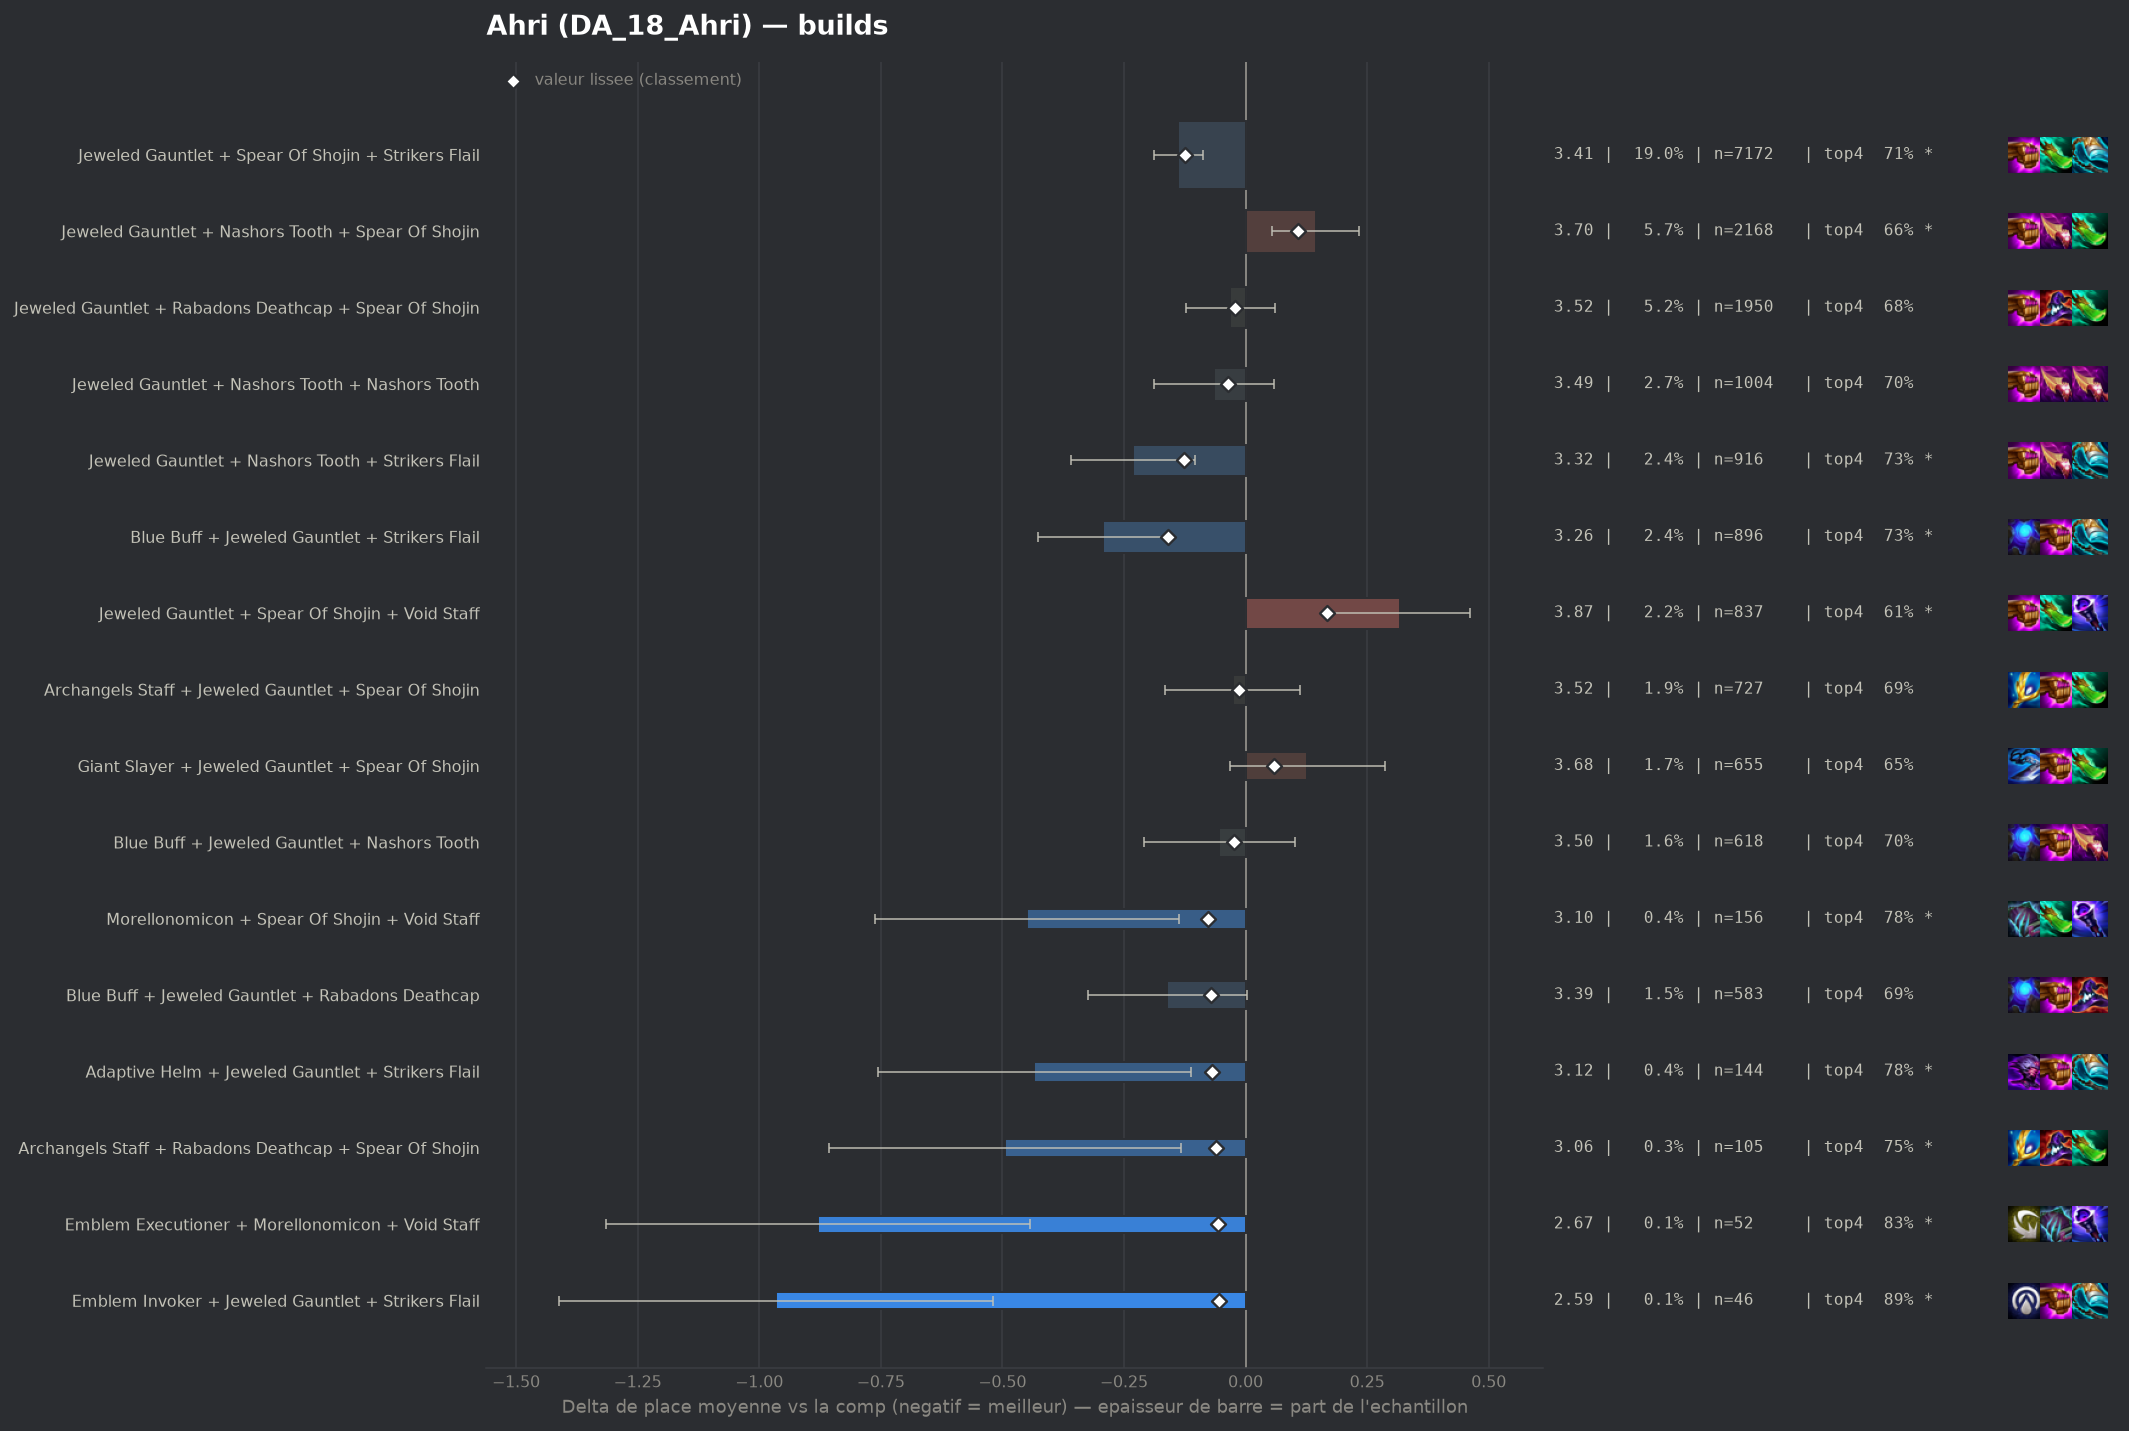

Data behind this chart, as committed beside it:
group, label, n, share, avg_place, shrunk_avg, score, d_avg, d_avg_pess, impact, d_top4, win, top2, top4, sd, z, p, significant
populaire, Blue Buff + Jeweled Gauntlet + Strikers …, 896, 0.02373, 3.259, 3.393, -0.159, -0.293, -0.16, 0.0038, 0.0511, 0.2455, 0.4453, 0.7321, 2.006, -4.32, 2e-05, True
populaire, Jeweled Gauntlet + Nashors Tooth + Strik…, 916, 0.02426, 3.321, 3.425, -0.127, -0.231, -0.103, 0.0031, 0.0471, 0.214, 0.4367, 0.7282, 1.958, -3.52, 0.00042, True
populaire, Jeweled Gauntlet + Spear Of Shojin + Str…, 7172, 0.19, 3.414, 3.427, -0.125, -0.138, -0.087, 0.0238, 0.0243, 0.2185, 0.4087, 0.7054, 2.018, -5.32, 0.0, True
pepite, Morellonomicon + Spear Of Shojin + Void …, 156, 0.004132, 3.103, 3.475, -0.077, -0.449, -0.137, 0.0003, 0.0946, 0.2372, 0.5064, 0.7756, 1.988, -2.82, 0.00484, True
pepite, Blue Buff + Jeweled Gauntlet + Rabadons …, 583, 0.01544, 3.391, 3.482, -0.07, -0.161, 0.0, 0.0011, 0.0136, 0.2196, 0.4065, 0.6947, 1.986, -1.94, 0.05236, False
pepite, Adaptive Helm + Jeweled Gauntlet + Strik…, 144, 0.003814, 3.118, 3.482, -0.069, -0.434, -0.113, 0.0003, 0.0967, 0.2639, 0.4583, 0.7778, 1.96, -2.65, 0.00802, True
pepite, Archangels Staff + Rabadons Deathcap + S…, 105, 0.002781, 3.057, 3.492, -0.06, -0.495, -0.132, 0.0002, 0.0713, 0.2667, 0.5048, 0.7524, 1.891, -2.68, 0.00745, True
pepite, Emblem Executioner + Morellonomicon + Vo…, 52, 0.001377, 2.673, 3.495, -0.057, -0.879, -0.443, 0.0001, 0.1459, 0.2692, 0.5962, 0.8269, 1.602, -3.95, 8e-05, True
pepite, Emblem Invoker + Jeweled Gauntlet + Stri…, 46, 0.001218, 2.587, 3.497, -0.055, -0.965, -0.519, 0.0001, 0.2102, 0.3043, 0.5217, 0.8913, 1.54, -4.24, 2e-05, True
, Jeweled Gauntlet Radiant + Spear Of Shoj…, 117, 0.003099, 3.154, 3.499, -0.053, -0.398, -0.06, 0.0002, 0.0796, 0.1966, 0.4701, 0.7607, 1.861, -2.31, 0.02092, False
, Emblem Executioner + Nashors Tooth + Rab…, 97, 0.002569, 3.103, 3.501, -0.051, -0.449, -0.061, 0.0001, 0.0509, 0.2577, 0.4948, 0.732, 1.945, -2.27, 0.02324, False
, Blue Buff + Morellonomicon + Void Staff, 46, 0.001218, 2.783, 3.508, -0.044, -0.769, -0.269, 0.0001, 0.145, 0.3043, 0.5435, 0.8261, 1.731, -3.01, 0.0026, True
, Emblem Executioner + Nashors Tooth + Str…, 93, 0.002463, 3.161, 3.509, -0.043, -0.391, 0.0, 0.0001, 0.0501, 0.2473, 0.5054, 0.7312, 1.996, -1.88, 0.05946, False
, Emblem Executioner + Spear Of Shojin + V…, 53, 0.001404, 2.943, 3.512, -0.04, -0.609, -0.059, 0.0001, 0.1114, 0.3019, 0.566, 0.7925, 2.041, -2.17, 0.03009, False
populaire, Jeweled Gauntlet + Nashors Tooth + Nasho…, 1004, 0.02659, 3.487, 3.515, -0.037, -0.065, 0.0, 0.001, 0.0191, 0.1843, 0.3765, 0.7002, 1.963, -1.03, 0.3017, False
, Blue Buff + Rabadons Deathcap + Spear Of…, 73, 0.001934, 3.137, 3.515, -0.037, -0.415, 0.0, 0.0001, 0.0724, 0.2466, 0.4521, 0.7534, 1.838, -1.93, 0.05404, False
, Emblem Executioner + Nashors Tooth + Spe…, 51, 0.001351, 3.02, 3.518, -0.034, -0.532, 0.0, 0.0, 0.1033, 0.3137, 0.5098, 0.7843, 1.985, -1.91, 0.05567, False
, Blue Buff Radiant + Jeweled Gauntlet + S…, 51, 0.001351, 3.02, 3.518, -0.034, -0.532, -0.047, 0.0, 0.1425, 0.2353, 0.3922, 0.8235, 1.766, -2.15, 0.03146, False
, Red Buff + Spear Of Shojin + Void Staff, 40, 0.00106, 2.9, 3.519, -0.033, -0.652, -0.033, 0.0, 0.1189, 0.275, 0.575, 0.8, 1.997, -2.06, 0.03911, False
, Rabadons Deathcap + Rabadons Deathcap + …, 113, 0.002993, 3.31, 3.52, -0.032, -0.242, 0.0, 0.0001, 0.0446, 0.1593, 0.4159, 0.7257, 1.81, -1.42, 0.1557, False
, Jeweled Gauntlet + Spear Of Shojin + Str…, 95, 0.002516, 3.284, 3.522, -0.03, -0.268, 0.0, 0.0001, 0.0768, 0.2211, 0.4105, 0.7579, 1.956, -1.33, 0.1827, False
, Emblem Executioner + Blue Buff + Jeweled…, 71, 0.001881, 3.197, 3.521, -0.03, -0.355, 0.0, 0.0001, 0.1077, 0.2113, 0.3521, 0.7887, 1.749, -1.71, 0.08788, False
, Rabadons Deathcap + Spear Of Shojin + St…, 215, 0.005695, 3.423, 3.523, -0.029, -0.129, 0.0, 0.0002, 0.0213, 0.186, 0.3767, 0.7023, 1.903, -0.99, 0.323, False
, Hand Of Justice + Jeweled Gauntlet + Spe…, 51, 0.001351, 3.098, 3.523, -0.029, -0.454, 0.0, 0.0, 0.1229, 0.1569, 0.4902, 0.8039, 1.683, -1.92, 0.05439, False
, Blue Buff + Giant Slayer + Jeweled Gaunt…, 192, 0.005086, 3.411, 3.523, -0.028, -0.14, 0.0, 0.0001, 0.0221, 0.2188, 0.401, 0.7031, 1.985, -0.98, 0.3281, False
, Giant Slayer + Rabadons Deathcap + Spear…, 110, 0.002914, 3.345, 3.526, -0.026, -0.206, 0.0, 0.0001, 0.0371, 0.2, 0.3818, 0.7182, 1.885, -1.15, 0.2514, False
, Blue Buff + Rabadons Deathcap + Rabadons…, 45, 0.001192, 3.089, 3.526, -0.026, -0.463, -0.007, 0.0, 0.1189, 0.2, 0.4, 0.8, 1.561, -1.99, 0.04682, False
, Jeweled Gauntlet + Nashors Tooth + Rabad…, 480, 0.01271, 3.487, 3.527, -0.025, -0.064, 0.0, 0.0003, 0.0064, 0.1979, 0.3937, 0.6875, 2.009, -0.7, 0.4852, False
, Hextech Gunblade + Jeweled Gauntlet + Sp…, 232, 0.006145, 3.444, 3.527, -0.025, -0.108, 0.0, 0.0002, 0.0301, 0.2112, 0.3836, 0.7112, 1.993, -0.82, 0.4107, False
populaire, Blue Buff + Jeweled Gauntlet + Nashors T…, 618, 0.01637, 3.498, 3.528, -0.024, -0.054, 0.0, 0.0004, 0.0228, 0.1764, 0.3625, 0.7039, 1.954, -0.68, 0.4994, False
, Eternal Pact + Jeweled Gauntlet + Nashor…, 55, 0.001457, 3.2, 3.528, -0.024, -0.352, 0.0, 0.0, 0.0644, 0.2364, 0.4364, 0.7455, 1.901, -1.37, 0.1702, False
populaire, Jeweled Gauntlet + Rabadons Deathcap + S…, 1950, 0.05165, 3.521, 3.53, -0.022, -0.031, 0.0, 0.0012, 0.0005, 0.2005, 0.3774, 0.6815, 2.026, -0.66, 0.5114, False
, Archangels Staff + Jeweled Gauntlet + St…, 77, 0.00204, 3.312, 3.53, -0.022, -0.24, 0.0, 0.0, 0.0462, 0.2338, 0.4156, 0.7273, 1.949, -1.08, 0.28, False
, Jeweled Gauntlet + Spear Of Shojin Radia…, 84, 0.002225, 3.357, 3.532, -0.02, -0.195, 0.0, 0.0, 0.0451, 0.2262, 0.4048, 0.7262, 1.986, -0.9, 0.3692, False
, Jeweled Gauntlet + Rabadons Deathcap + S…, 71, 0.001881, 3.324, 3.532, -0.02, -0.228, 0.0, 0.0, 0.0232, 0.2817, 0.4507, 0.7042, 2.095, -0.92, 0.3595, False
, Morellonomicon + Rabadons Deathcap + Spe…, 57, 0.00151, 3.263, 3.532, -0.02, -0.289, 0.0, 0.0, 0.0558, 0.193, 0.4035, 0.7368, 1.869, -1.17, 0.2438, False
, Adaptive Helm + Blue Buff + Rabadons Dea…, 42, 0.001112, 3.167, 3.532, -0.02, -0.385, 0.0, 0.0, 0.0808, 0.2143, 0.4048, 0.7619, 1.646, -1.52, 0.1297, False
, Blue Buff + Nashors Tooth + Rabadons Dea…, 47, 0.001245, 3.234, 3.533, -0.019, -0.318, 0.0, 0.0, 0.0423, 0.1702, 0.4681, 0.7234, 1.836, -1.19, 0.2356, False
, Adaptive Helm + Jeweled Gauntlet + Nasho…, 167, 0.004423, 3.455, 3.534, -0.018, -0.097, 0.0, 0.0001, 0.0195, 0.1916, 0.3892, 0.7006, 2.002, -0.62, 0.5329, False
, Emblem Lunar + Jeweled Gauntlet + Spear …, 61, 0.001616, 3.311, 3.534, -0.018, -0.24, 0.0, 0.0, 0.0239, 0.1967, 0.4426, 0.7049, 1.886, -0.99, 0.3199, False
, Archangels Staff + Blue Buff + Rabadons …, 44, 0.001165, 3.227, 3.534, -0.018, -0.325, 0.0, 0.0, 0.0462, 0.2045, 0.4318, 0.7273, 1.807, -1.19, 0.2338, False
, Adaptive Helm + Rabadons Deathcap + Spea…, 50, 0.001324, 3.28, 3.535, -0.017, -0.272, 0.0, 0.0, 0.0989, 0.18, 0.36, 0.78, 1.778, -1.08, 0.2799, False
, Jeweled Gauntlet + Morellonomicon + Nash…, 47, 0.001245, 3.277, 3.536, -0.016, -0.275, 0.0, 0.0, 0.0423, 0.234, 0.4468, 0.7234, 1.965, -0.96, 0.337, False
, Giant Slayer + Spear Of Shojin + Void St…, 41, 0.001086, 3.244, 3.536, -0.016, -0.308, 0.0, 0.0, 0.0506, 0.2683, 0.4146, 0.7317, 2.069, -0.95, 0.3408, False
, Blue Buff + Rabadons Deathcap + Void Sta…, 64, 0.001695, 3.359, 3.537, -0.015, -0.193, 0.0, 0.0, 0.0689, 0.2031, 0.4375, 0.75, 2.018, -0.76, 0.4457, False
populaire, Archangels Staff + Jeweled Gauntlet + Sp…, 727, 0.01926, 3.525, 3.539, -0.013, -0.026, 0.0, 0.0003, 0.0122, 0.1651, 0.3563, 0.6933, 1.883, -0.38, 0.7076, False
, Archangels Staff + Archangels Staff + Je…, 134, 0.003549, 3.463, 3.538, -0.013, -0.089, 0.0, 0.0, 0.013, 0.1716, 0.403, 0.694, 1.899, -0.54, 0.5872, False
, Jeweled Gauntlet + Nashors Tooth Radiant…, 50, 0.001324, 3.38, 3.541, -0.011, -0.172, 0.0, 0.0, 0.0989, 0.2, 0.34, 0.78, 1.81, -0.67, 0.5021, False
, Adaptive Helm + Jeweled Gauntlet + Spear…, 310, 0.008211, 3.519, 3.542, -0.009, -0.033, 0.0, 0.0001, 0.0157, 0.2032, 0.371, 0.6968, 2.074, -0.28, 0.783, False
, Blue Buff + Hextech Gunblade + Jeweled G…, 102, 0.002702, 3.48, 3.543, -0.009, -0.072, 0.0, 0.0, 0.0052, 0.1667, 0.3627, 0.6863, 1.898, -0.38, 0.7039, False
, Emblem Executioner + Jeweled Gauntlet + …, 90, 0.002384, 3.467, 3.543, -0.009, -0.085, 0.0, 0.0, 0.0634, 0.2333, 0.3667, 0.7444, 2.045, -0.4, 0.6928, False
, Emblem Executioner + Rabadons Deathcap +…, 203, 0.005377, 3.512, 3.544, -0.008, -0.04, 0.0, 0.0, 0.0037, 0.197, 0.3842, 0.6847, 2.02, -0.28, 0.7806, False
, Jeweled Gauntlet + Rabadons Deathcap + V…, 83, 0.002199, 3.482, 3.545, -0.007, -0.07, 0.0, 0.0, 0.0539, 0.1566, 0.3133, 0.7349, 1.786, -0.36, 0.7214, False
, Emblem Executioner + Blue Buff + Rabadon…, 72, 0.001907, 3.472, 3.545, -0.007, -0.08, 0.0, 0.0, -0.0422, 0.2639, 0.3889, 0.6389, 2.108, -0.32, 0.7485, False
, Ludens Tempest + Blue Buff + Jeweled Gau…, 45, 0.001192, 3.422, 3.545, -0.007, -0.13, 0.0, 0.0, 0.0301, 0.2444, 0.4222, 0.7111, 2.226, -0.39, 0.696, False
, Archangels Staff + Blue Buff + Jeweled G…, 212, 0.005615, 3.524, 3.546, -0.006, -0.028, 0.0, 0.0, 0.0029, 0.1557, 0.3774, 0.684, 1.902, -0.22, 0.8287, False
, Emblem Flora Fatalis Augment + Adaptive …, 52, 0.001377, 3.462, 3.546, -0.006, -0.09, 0.0, 0.0, 0.0497, 0.1538, 0.3654, 0.7308, 1.865, -0.35, 0.727, False
, Adaptive Helm + Blue Buff + Jeweled Gaun…, 164, 0.004344, 3.53, 3.548, -0.004, -0.021, 0.0, 0.0, 0.0141, 0.2439, 0.3415, 0.6951, 2.049, -0.13, 0.8936, False
, Blue Buff + Jeweled Gauntlet + Red Buff, 49, 0.001298, 3.49, 3.548, -0.004, -0.062, 0.0, 0.0, -0.028, 0.3469, 0.3673, 0.6531, 2.205, -0.2, 0.8437, False
, Jeweled Gauntlet + Jeweled Gauntlet + Na…, 47, 0.001245, 3.489, 3.548, -0.004, -0.063, 0.0, 0.0, -0.0002, 0.2128, 0.4255, 0.6809, 2.221, -0.19, 0.8469, False
... 56 more rows
